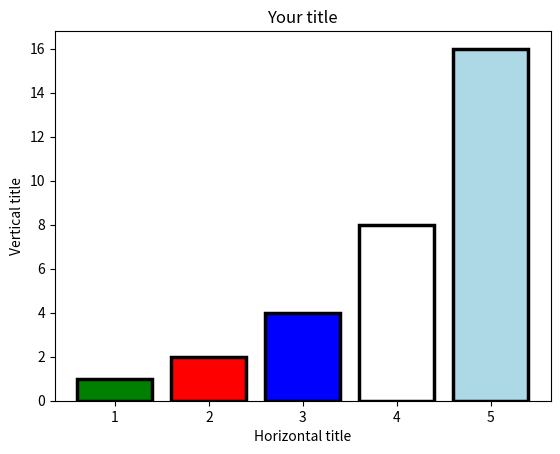

Python code for this plot:
import matplotlib.pyplot as plt

x1 = [1,2,3,4,5]
y1 = [1,2,4,8,16]

colors = [ 'green', 'red', 'blue', 'white', 'lightblue']

# plt.barh(x1,y1)
plt.bar(x1,y1,edgecolor='black',color=colors, linewidth=2.5)
plt.title('Your title')
plt.xlabel('Horizontal title')
plt.ylabel('Vertical title')
plt.show()